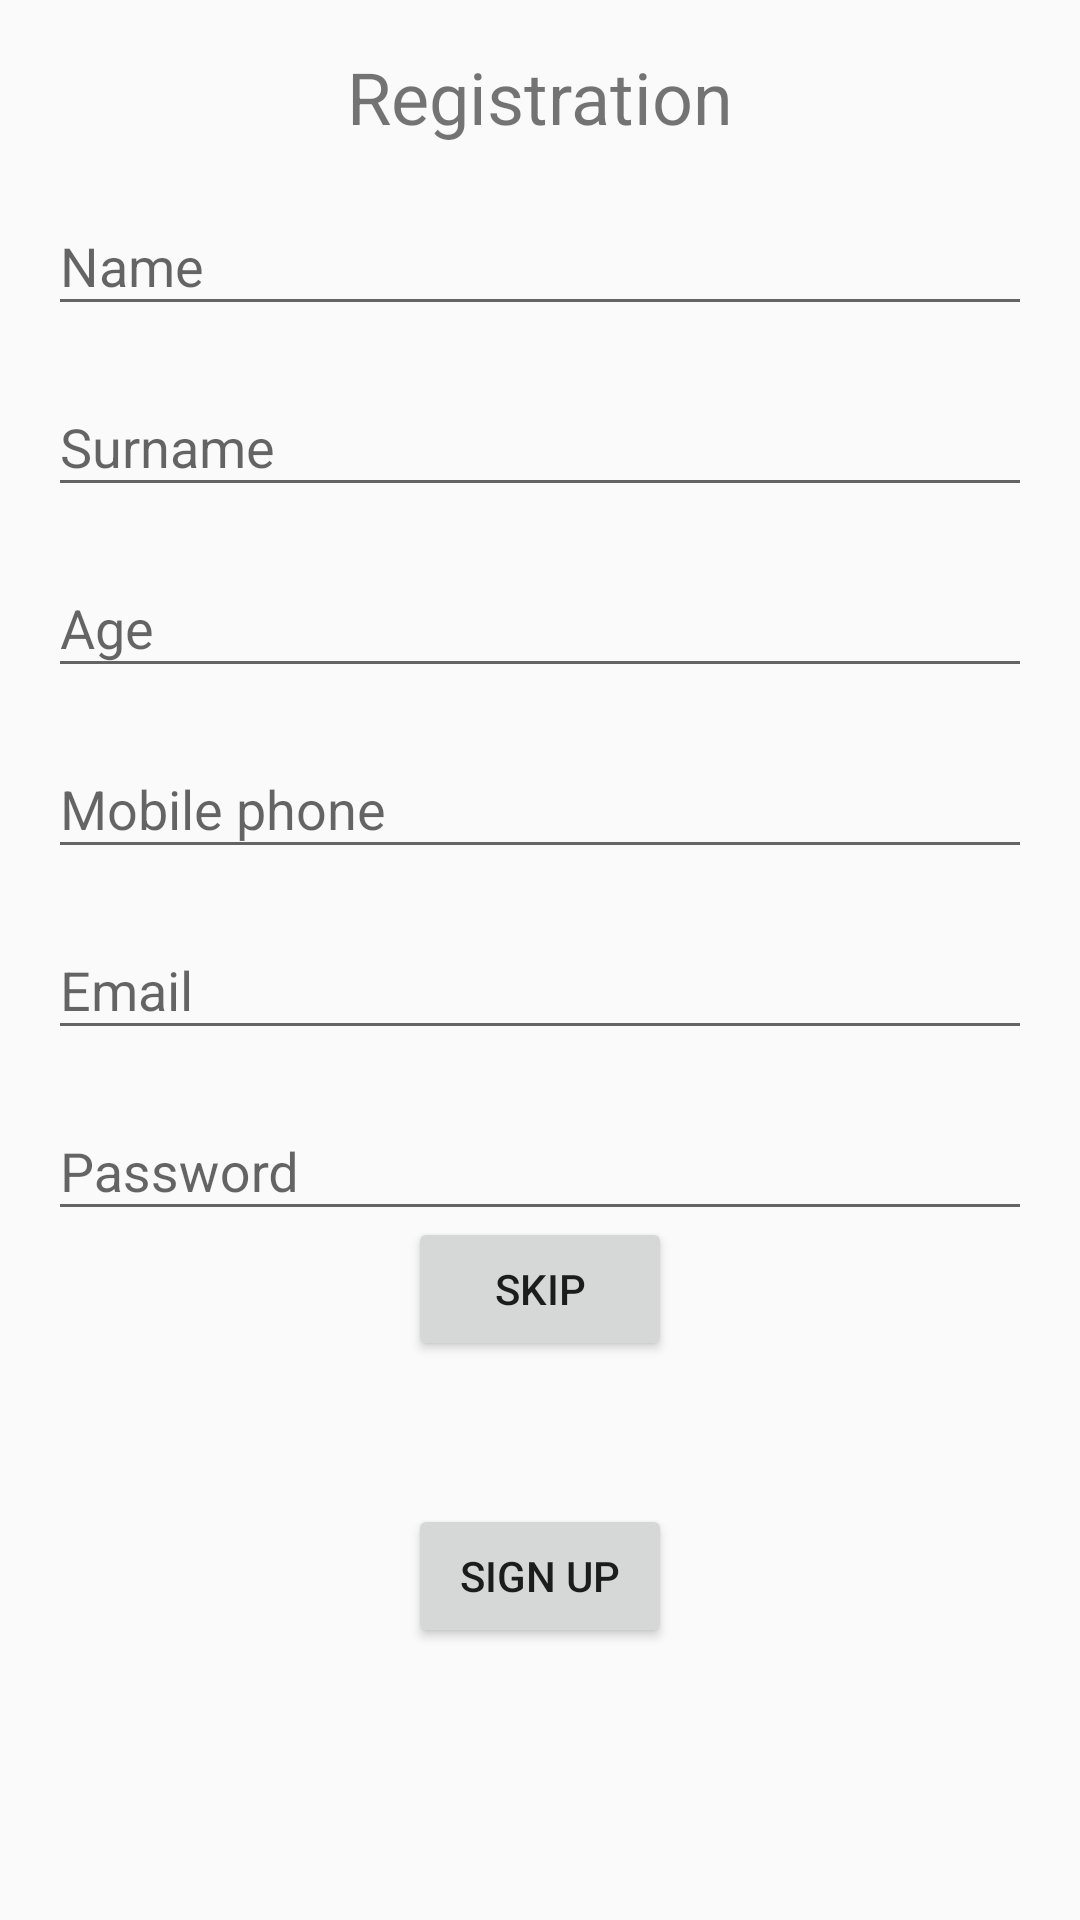

Reconstruct the res/layout file that produces this screen, plus the resources it refers to.
<!-- AndroidManifest.xml: application theme Theme.RegistrationApp -->
<!-- res/layout/activity_registration.xml -->
<?xml version="1.0" encoding="utf-8"?>
<androidx.constraintlayout.widget.ConstraintLayout
        xmlns:android="http://schemas.android.com/apk/res/android"
        xmlns:tools="http://schemas.android.com/tools"
        xmlns:app="http://schemas.android.com/apk/res-auto"
        xmlns:mask="http://schemas.android.com/apk/res-auto"
        android:layout_width="match_parent"
        android:layout_height="match_parent"
        tools:context=".RegistrationActivity">
    <TextView
            android:text="@string/textTvRegistration"
            android:layout_width="wrap_content"
            android:layout_height="wrap_content" android:id="@+id/tvRegistration"
            app:layout_constraintTop_toTopOf="parent" android:layout_marginTop="16dp" android:textSize="24sp"
            app:layout_constraintEnd_toEndOf="parent" app:layout_constraintStart_toStartOf="parent"
    />
    <com.google.android.material.textfield.TextInputLayout
            android:layout_width="0dp"
            android:layout_height="wrap_content"
            app:layout_constraintTop_toBottomOf="@+id/tvRegistration" android:layout_marginEnd="16dp"
            app:layout_constraintEnd_toEndOf="parent" app:layout_constraintStart_toStartOf="parent"
            android:layout_marginStart="16dp" android:layout_marginTop="8dp" android:id="@+id/nameInputLayout">

        <com.google.android.material.textfield.TextInputEditText
                android:layout_width="match_parent"
                android:layout_height="wrap_content"
                android:hint="@string/textEtName" android:id="@+id/nameEt" android:inputType="text"/>
    </com.google.android.material.textfield.TextInputLayout>
    <com.google.android.material.textfield.TextInputLayout
            android:layout_width="0dp"
            android:layout_height="wrap_content"
            app:layout_constraintTop_toBottomOf="@id/nameInputLayout" android:layout_marginEnd="16dp"
            app:layout_constraintEnd_toEndOf="parent" app:layout_constraintStart_toStartOf="parent"
            android:layout_marginStart="16dp" android:layout_marginTop="8dp" android:id="@+id/surnameInputLayout">

        <com.google.android.material.textfield.TextInputEditText
                android:layout_width="match_parent"
                android:layout_height="wrap_content"
                android:hint="@string/textEtSurname" android:id="@+id/surnameEt" android:inputType="text"/>
    </com.google.android.material.textfield.TextInputLayout>
    <com.google.android.material.textfield.TextInputLayout
            android:layout_width="0dp"
            android:layout_height="wrap_content"
            app:layout_constraintTop_toBottomOf="@id/surnameInputLayout" android:layout_marginEnd="16dp"
            app:layout_constraintEnd_toEndOf="parent" app:layout_constraintStart_toStartOf="parent"
            android:layout_marginStart="16dp" android:layout_marginTop="8dp" android:id="@+id/ageInputLayout">

        <com.google.android.material.textfield.TextInputEditText
                android:layout_width="match_parent"
                android:layout_height="wrap_content"
                android:hint="@string/textEtAge" android:id="@+id/ageEt" android:inputType="number"/>
    </com.google.android.material.textfield.TextInputLayout>
    <com.google.android.material.textfield.TextInputLayout
            android:layout_width="0dp"
            android:layout_height="wrap_content"
            app:layout_constraintTop_toBottomOf="@id/ageInputLayout" android:layout_marginEnd="16dp"
            app:layout_constraintEnd_toEndOf="parent" app:layout_constraintStart_toStartOf="parent"
            android:layout_marginStart="16dp" android:layout_marginTop="8dp" android:id="@+id/mobileInputLayout">

        <com.google.android.material.textfield.TextInputEditText
                android:layout_width="match_parent"
                android:layout_height="wrap_content"
                android:hint="@string/textEtMobile"
                android:id="@+id/mobileEt"
                android:inputType="phone"/>
               
    </com.google.android.material.textfield.TextInputLayout>
    <com.google.android.material.textfield.TextInputLayout
            android:layout_width="0dp"
            android:layout_height="wrap_content"
            app:layout_constraintTop_toBottomOf="@id/mobileInputLayout" android:layout_marginEnd="16dp"
            app:layout_constraintEnd_toEndOf="parent" app:layout_constraintStart_toStartOf="parent"
            android:layout_marginStart="16dp" android:layout_marginTop="8dp" android:id="@+id/emailInputLayout">

        <com.google.android.material.textfield.TextInputEditText
                android:layout_width="match_parent"
                android:layout_height="wrap_content"
                android:hint="@string/textEtEmail" android:id="@+id/emailEt"/>
    </com.google.android.material.textfield.TextInputLayout>
    <com.google.android.material.textfield.TextInputLayout
            android:layout_width="0dp"
            android:layout_height="wrap_content"
            app:layout_constraintTop_toBottomOf="@id/emailInputLayout" android:layout_marginEnd="16dp"
            app:layout_constraintEnd_toEndOf="parent" app:layout_constraintStart_toStartOf="parent"
            android:layout_marginStart="16dp" android:layout_marginTop="8dp" android:id="@+id/passwordInputLayout">

        <com.google.android.material.textfield.TextInputEditText
                android:layout_width="match_parent"
                android:layout_height="wrap_content"
                android:hint="@string/textEtPassword" android:id="@+id/passwordEt" android:inputType="textPassword"/>
    </com.google.android.material.textfield.TextInputLayout>
    <Button
            android:text="@string/txtButtonSignUp"
            android:layout_width="wrap_content"
            android:layout_height="wrap_content" android:id="@+id/buttonSignUp"
            app:layout_constraintEnd_toEndOf="parent" app:layout_constraintStart_toStartOf="parent"
            app:layout_constraintTop_toBottomOf="@+id/passwordInputLayout"
            app:layout_constraintBottom_toBottomOf="parent"/>
    <Button
            android:text="Skip"
            android:layout_width="wrap_content"
            android:layout_height="wrap_content" android:id="@+id/buttonSkip"
            app:layout_constraintBottom_toTopOf="@+id/buttonSignUp" app:layout_constraintEnd_toEndOf="parent"
            app:layout_constraintStart_toStartOf="parent" app:layout_constraintTop_toTopOf="@+id/passwordInputLayout"
    />
</androidx.constraintlayout.widget.ConstraintLayout>
<!-- resources referenced by this layout -->
<resources>
  <string name="textEtAge">Age</string>
  <string name="textEtEmail">Email</string>
  <string name="textEtMobile">Mobile phone</string>
  <string name="textEtName">Name</string>
  <string name="textEtPassword">Password</string>
  <string name="textEtSurname">Surname</string>
  <string name="textTvRegistration">Registration</string>
  <string name="txtButtonSignUp">SIGN UP</string>
  <style name="Theme.RegistrationApp" parent="Theme.AppCompat.Light.NoActionBar">
          
          <item name="colorPrimary">@color/purple_500</item>
          <item name="colorPrimaryDark">@color/purple_700</item>
          <item name="colorAccent">@color/teal_200</item>
          
      </style>
  <!-- not gathered from this repository: default colours our renderer supplied (Android Studio template values) -->
  <color name="purple_500">#FF6200EE</color>
  <color name="purple_700">#FF3700B3</color>
  <color name="teal_200">#FF03DAC5</color>
</resources>
